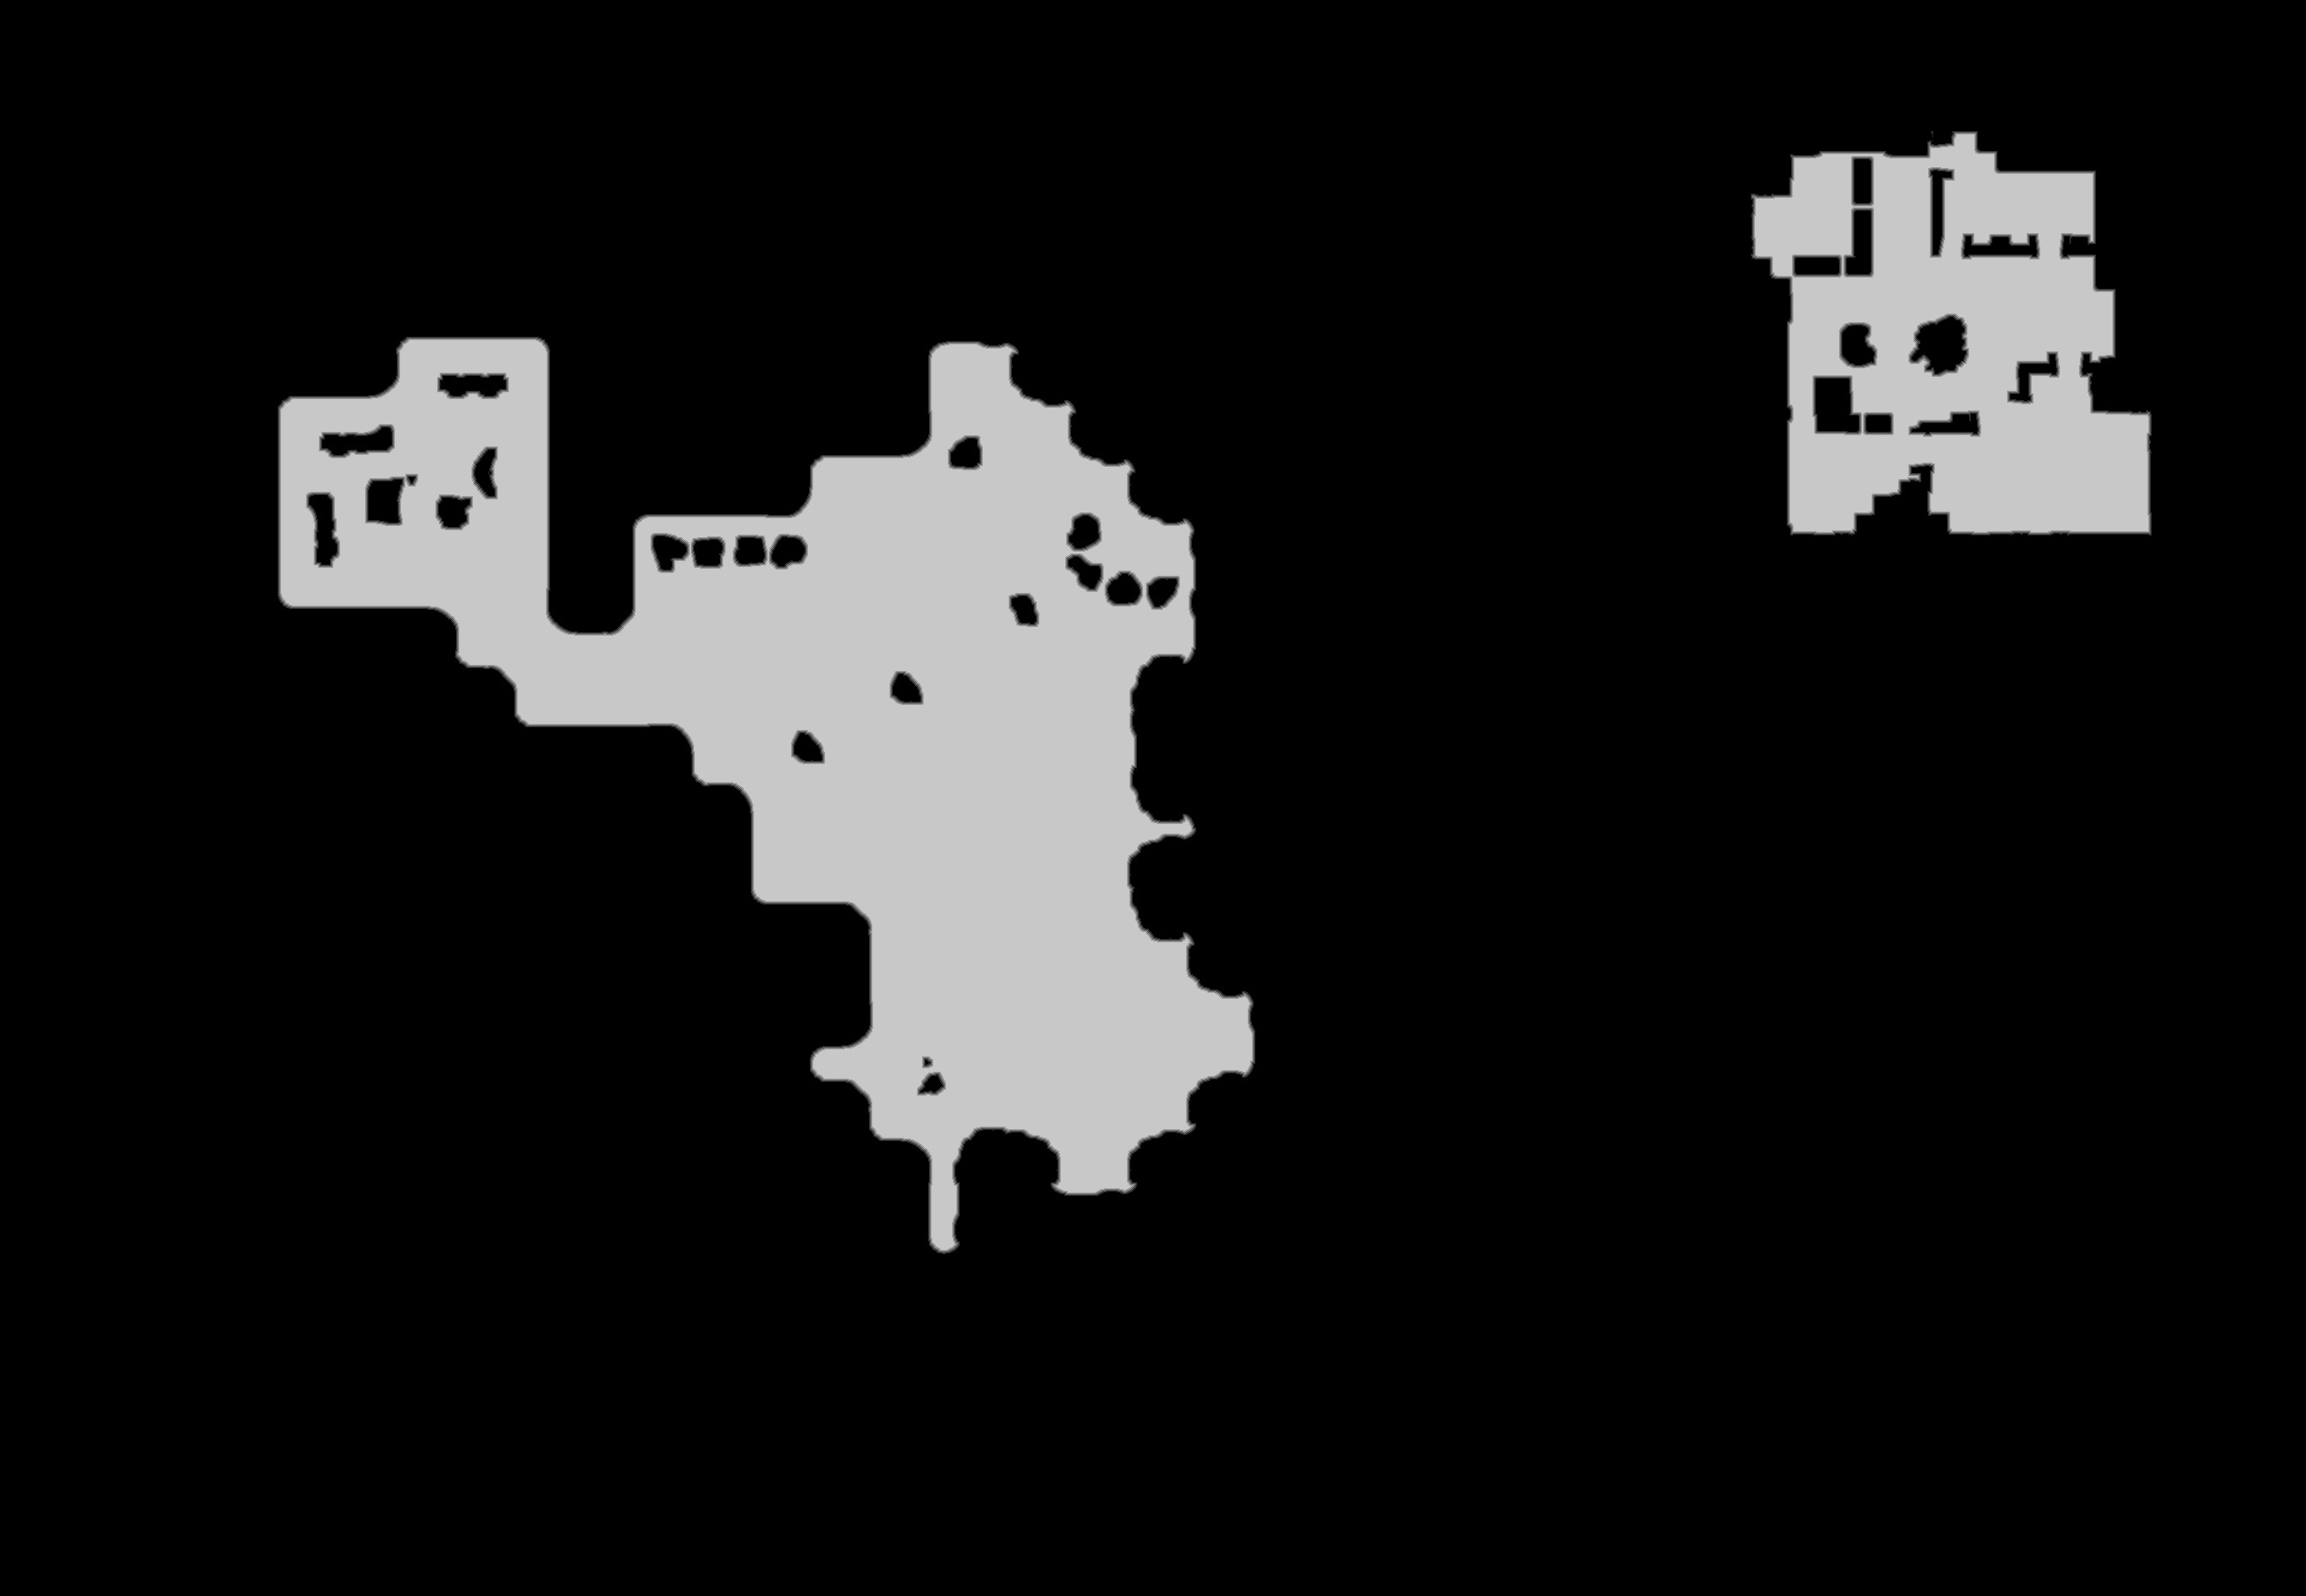

Values plotted in this chart, from the file beside it:
truth	truth_58f126853f0.tsv
layer	melee
source	walk_1
read	2026-10-16 17:00:12
width	2691
height	1863
stride	1346
base	0x58f8b2f0000
origin	0x10010
score	0.9991
iou_melee	0.9991
iou_ranged	0.4564
nibble	0	4340109
nibble	1	13808
nibble	2	13914
nibble	3	14069
nibble	4	14240
nibble	5	617193
